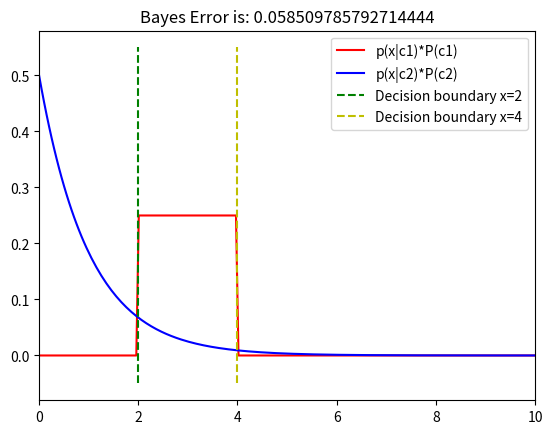

The script that saved this image:
########################################################################
# Problem 7 - a, b
########################################################################


def c1(x):
    """
    Determine value of x in uniform distribution (2, 4)
    :param x: x is a given point
    :return: value of point x in U(2, 4)
    """
    if(x >= 2 and x <= 4):
        return 1/2
    else:
        return 0


def c2(x):
    """
    Determine value of x in exponential distribution (lambda = 1)
    :param x: x is a given point
    :return: value of point x in exponential(lambda = 1)
    """
    import numpy as np
    return np.exp(-1 * x)


import numpy as np
import matplotlib.pyplot as plt

priorC1 = priorC2 = 0.5

# Generate 200 point for drawing curves between 0 & 10
x = np.linspace(0, 10, 200)

# Generate density of class1
density1 = [c1(point) * priorC1 for point in x]

# Generate density of class2
density2 = [c2(point) * priorC2 for point in x]

# Plot densities
plt.plot(x, density1, 'r-', label='p(x|c1)*P(c1)')
plt.plot(x, density2, 'b-', label='p(x|c2)*P(c2)')

# Plot decision boundaries
y = np.linspace(-0.05, 0.55, 100)
plt.plot([2]*100, y, 'g--', label='Decision boundary x=2')
plt.plot([4]*100, y, 'y--', label='Decision boundary x=4')

#plt.grid()
plt.legend()
plt.xlim(0, 10)

########################################################################
# Problem 7 - c
########################################################################
def approximate_error(a, b, priorOfClassC2):
    """
    This function approximates Integral e^(-x)
    according to below relations
    taylor e^x: e^x = 1 + x + (x^2)/2! + (x^3)/3! + ...
    taylor e^(-x): e^(-x) = 1 - x + (x^2)/2! - (x^3)/3! + ...

    Integral e^(-x) = Integral 1 - x + (x^2)/2! - (x^3)/3! + ...
    which is equal to
    Integral e^(-x) = [x - (x^2)/2! + (x^3)/3! - (x^4)/4! + ...] on interval[a,b]

    :param a: start of integral interval
    :param b: end of integral interval
    :param priorOfClassC2: prior of class c2 for multipling it to area under
            e^(-x)
    :return: approximate integral
    """
    # Calculate Integral according to above formula
    factoral = 1
    valueOfIntegral = 0
    sign = 1
    for i in range(1, 21):
        valueOfIntegral += sign * (b**i - a**i) / factoral
        sign *= -1
        factoral *= i+1

    return valueOfIntegral * priorOfClassC2


plt.title('Bayes Error is: {}'.format(approximate_error(a=2, b=4, priorOfClassC2=0.5)) )
plt.show()


print("> Approximate Error is: ",
        approximate_error(a=2, b=4, priorOfClassC2=0.5))
